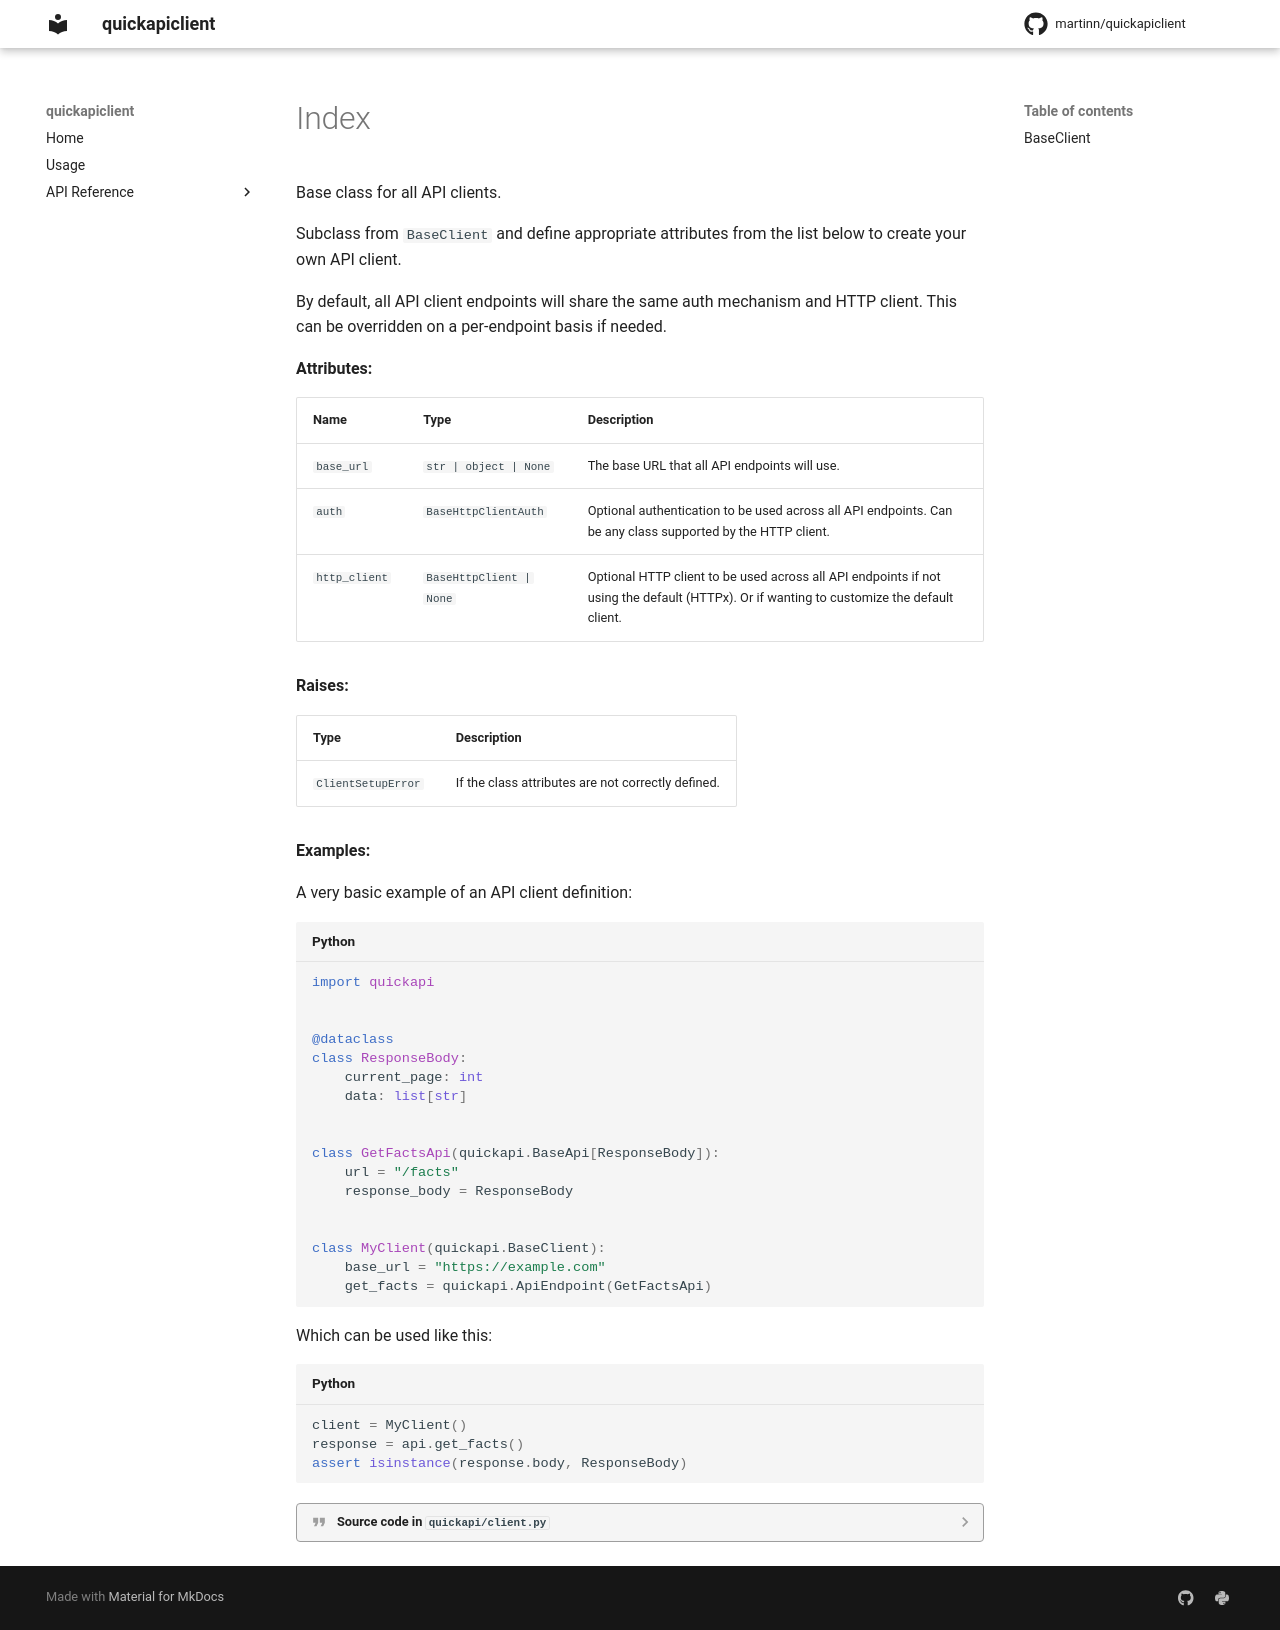

repository: martinn/quickapiclient · page: api_reference/index.html · generator: mkdocs

# API reference

::: quickapi.client

::: quickapi.exceptions

::: quickapi.http_client

::: quickapi.serializers
